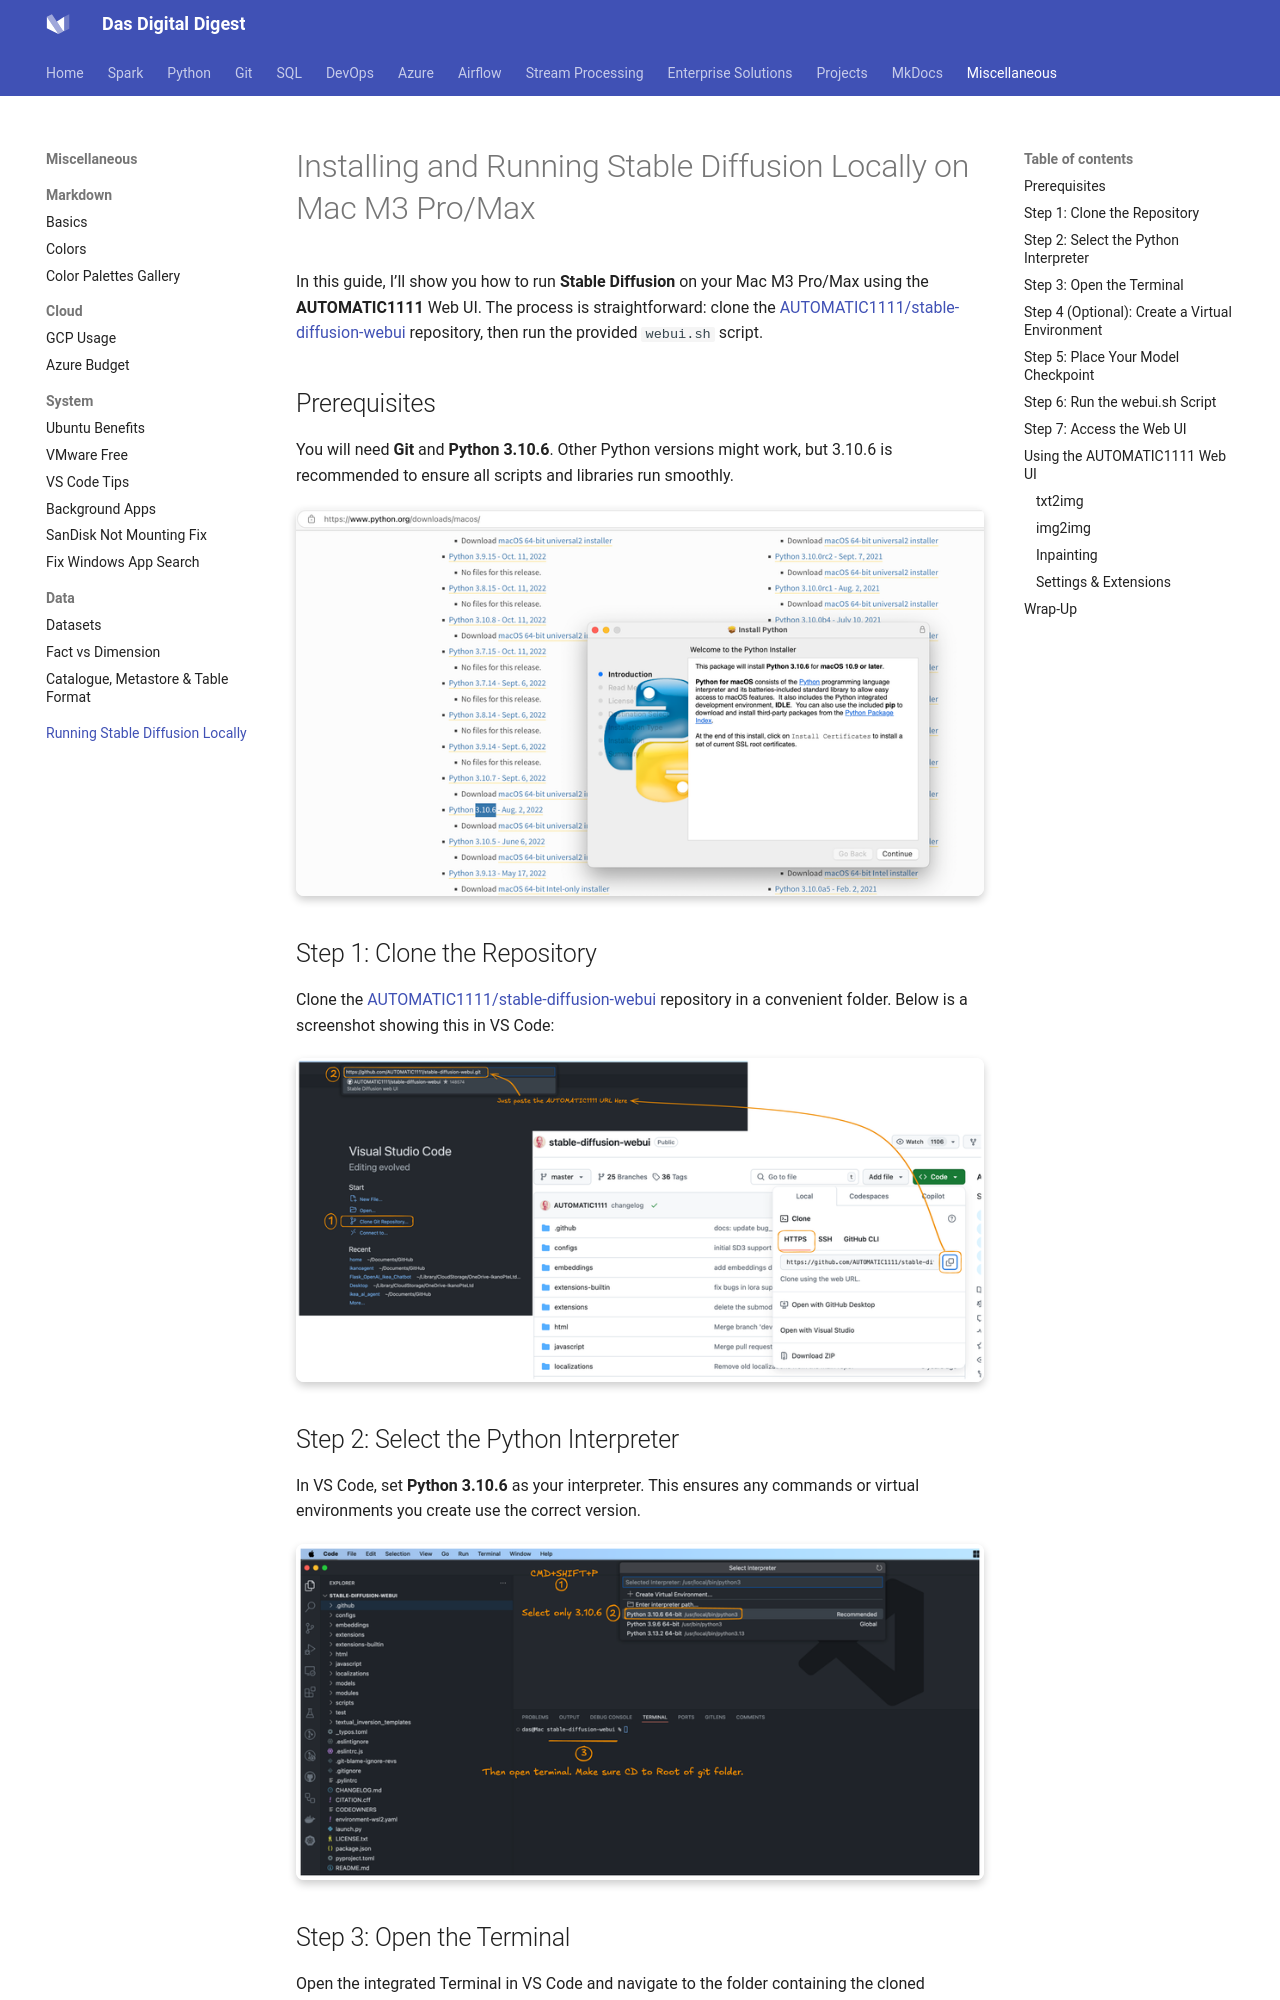

repository: dwdas9/home · page: AI-ML/Running_Stable_Diffusion_Locally.html · generator: mkdocs

# Installing and Running Stable Diffusion Locally on Mac M3 Pro/Max

In this guide, I’ll show you how to run **Stable Diffusion** on your Mac M3 Pro/Max using the **AUTOMATIC1111** Web UI. The process is straightforward: clone the [AUTOMATIC1111/stable-diffusion-webui](https://github.com/AUTOMATIC1111/stable-diffusion-webui) repository, then run the provided `webui.sh` script.

<div style="page-break-after: always;"></div>

## Prerequisites

You will need **Git** and **Python 3.10.6**. Other Python versions might work, but 3.10.6 is recommended to ensure all scripts and libraries run smoothly.

![Screenshot of Python 3.10.6 in VS Code](images/20250228005511.png)

<div style="page-break-after: always;"></div>

## Step 1: Clone the Repository

Clone the [AUTOMATIC1111/stable-diffusion-webui](https://github.com/AUTOMATIC1111/stable-diffusion-webui.git) repository in a convenient folder. Below is a screenshot showing this in VS Code:

![Screenshot of cloning the repository in VS Code](images/20250228012306.png)

## Step 2: Select the Python Interpreter

In VS Code, set **Python 3.10.6** as your interpreter. This ensures any commands or virtual environments you create use the correct version.

![Selecting Python 3.10.6 as interpreter](images/20250228012928.png)

<div style="page-break-after: always;"></div>
